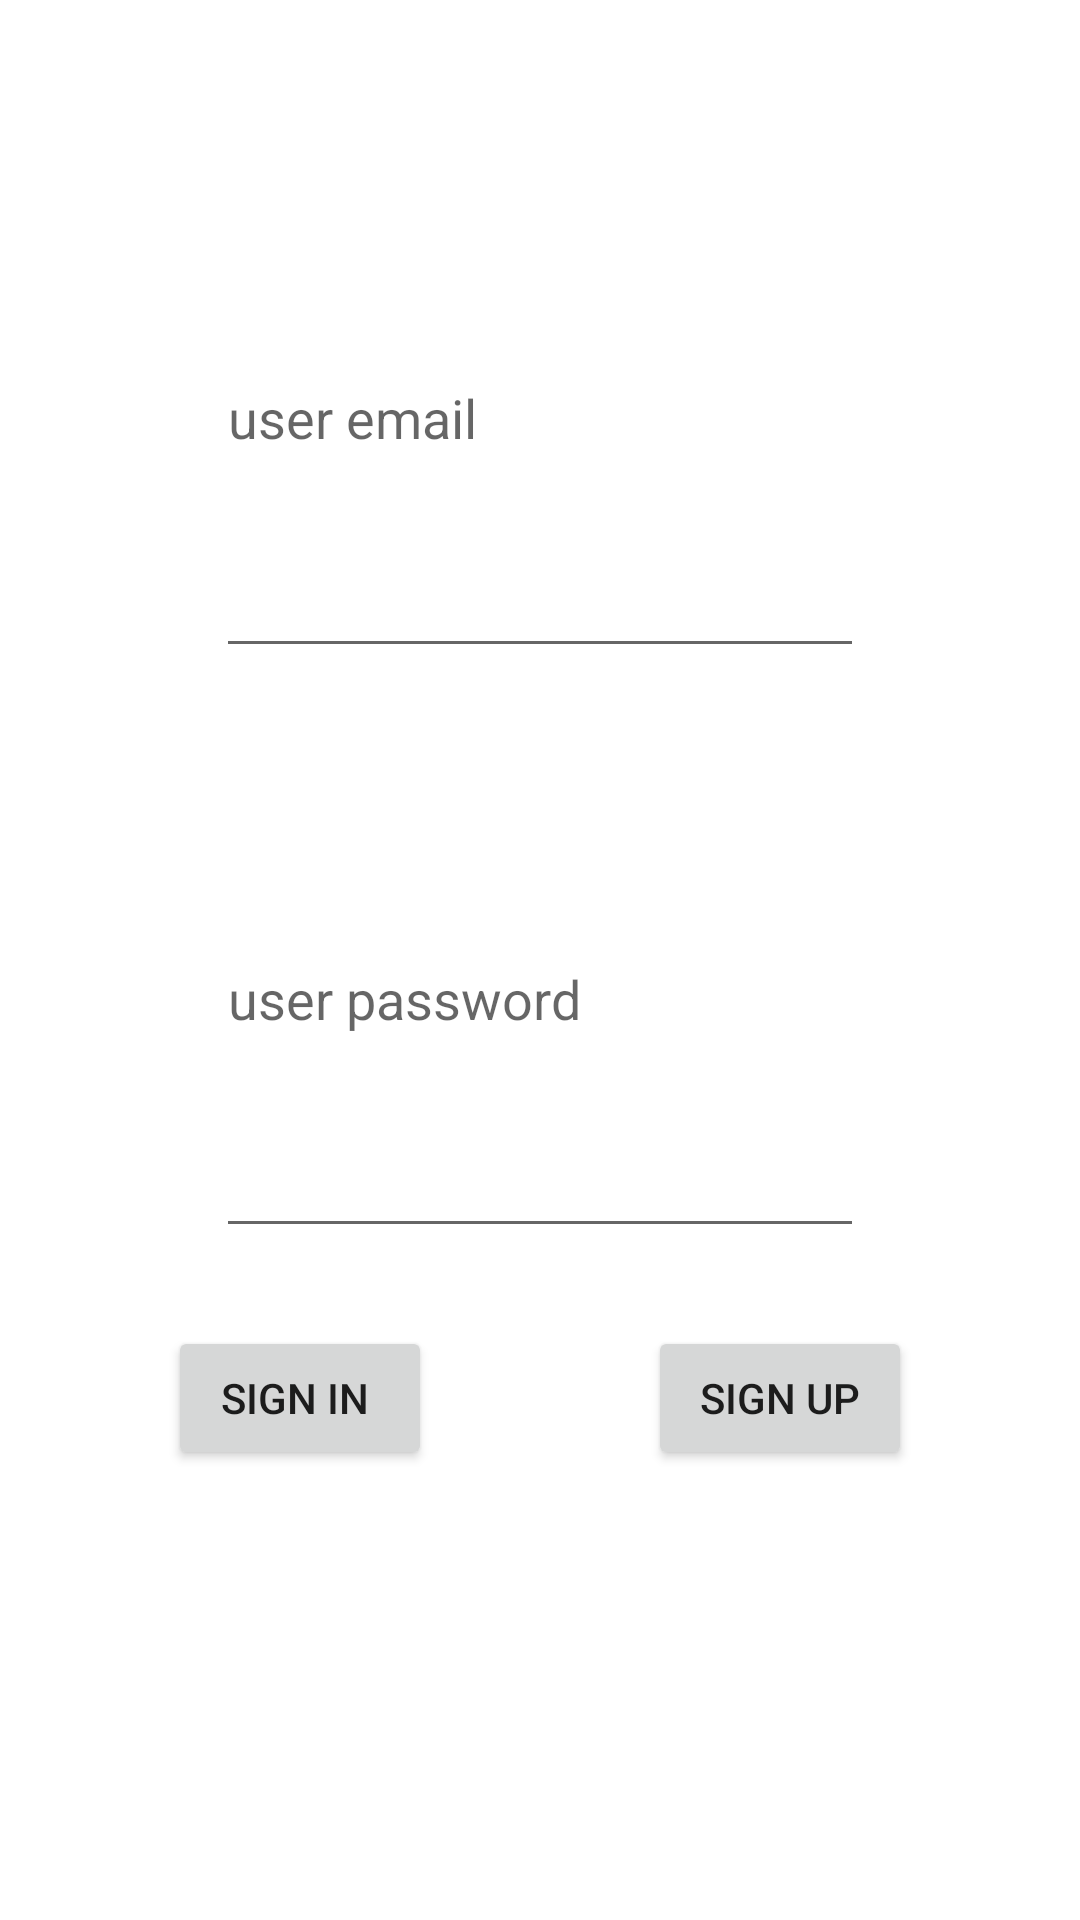

The Android layout XML behind this screen, and the referenced resources:
<!-- AndroidManifest.xml: application theme Theme.SocialWithKotlin -->
<!-- res/layout/activity_main.xml -->
<?xml version="1.0" encoding="utf-8"?>
<androidx.constraintlayout.widget.ConstraintLayout xmlns:android="http://schemas.android.com/apk/res/android"
    xmlns:app="http://schemas.android.com/apk/res-auto"
    xmlns:tools="http://schemas.android.com/tools"
    android:layout_width="match_parent"
    android:layout_height="match_parent"
    tools:context=".MainActivity">

    <EditText
        android:id="@+id/passwordText"
        android:layout_width="0dp"
        android:layout_height="0dp"
        android:layout_marginStart="72dp"
        android:layout_marginEnd="72dp"
        android:layout_marginBottom="26dp"
        android:ems="10"
        android:hint="user password"
        android:inputType="textPersonName"
        app:layout_constraintBottom_toTopOf="@+id/button2"
        app:layout_constraintEnd_toEndOf="parent"
        app:layout_constraintStart_toStartOf="parent"
        app:layout_constraintTop_toBottomOf="@+id/userEmailText" />

    <EditText
        android:id="@+id/userEmailText"
        android:layout_width="0dp"
        android:layout_height="0dp"
        android:layout_marginStart="72dp"
        android:layout_marginTop="53dp"
        android:layout_marginEnd="72dp"
        android:layout_marginBottom="24dp"
        android:ems="10"
        android:hint="user email"
        android:inputType="textPersonName"
        app:layout_constraintBottom_toTopOf="@+id/passwordText"
        app:layout_constraintEnd_toEndOf="parent"
        app:layout_constraintStart_toStartOf="parent"
        app:layout_constraintTop_toTopOf="parent" />

    <Button
        android:id="@+id/button"
        android:layout_width="wrap_content"
        android:layout_height="wrap_content"
        android:layout_marginTop="26dp"
        android:layout_marginEnd="16dp"
        android:onClick="signInClicked"
        android:text="Sign In "
        app:layout_constraintEnd_toStartOf="@+id/button2"
        app:layout_constraintStart_toStartOf="parent"
        app:layout_constraintTop_toBottomOf="@+id/passwordText" />

    <Button
        android:id="@+id/button2"
        android:layout_width="wrap_content"
        android:layout_height="wrap_content"
        android:layout_marginBottom="150dp"
        android:onClick="signUpClicked"
        android:text="Sign Up"
        app:layout_constraintBottom_toBottomOf="parent"
        app:layout_constraintEnd_toEndOf="parent"
        app:layout_constraintStart_toEndOf="@+id/button"
        app:layout_constraintTop_toBottomOf="@+id/passwordText" />
</androidx.constraintlayout.widget.ConstraintLayout>
<!-- resources referenced by this layout -->
<resources>
  <style name="Theme.SocialWithKotlin" parent="Theme.MaterialComponents.DayNight.DarkActionBar">
          
          <item name="colorPrimary">@color/purple_500</item>
          <item name="colorPrimaryVariant">@color/purple_700</item>
          <item name="colorOnPrimary">@color/white</item>
          
          <item name="colorSecondary">@color/teal_200</item>
          <item name="colorSecondaryVariant">@color/teal_700</item>
          <item name="colorOnSecondary">@color/black</item>
          
          <item name="android:statusBarColor" tools:targetApi="l">?attr/colorPrimaryVariant</item>
          
      </style>
  <!-- not gathered from this repository: default colours our renderer supplied (Android Studio template values) -->
  <color name="purple_500">#FF6200EE</color>
  <color name="purple_700">#FF3700B3</color>
  <color name="teal_200">#FF03DAC5</color>
  <color name="teal_700">#FF018786</color>
  <color name="black">#FF000000</color>
  <color name="white">#FFFFFFFF</color>
</resources>
